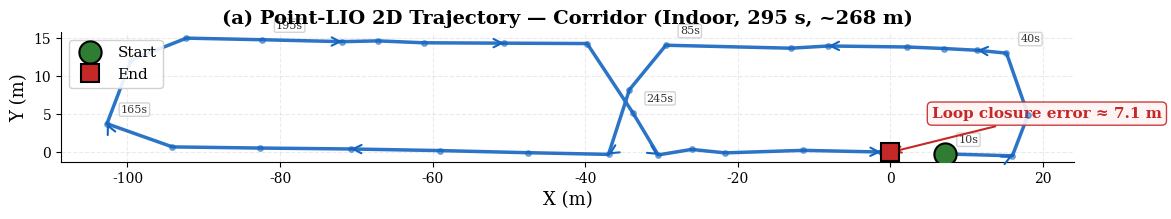

Recreate this plot in Python. (Note: this script raises an exception after producing the figure.)
"""Generate publication-quality SLAM test figures — white academic theme.

Key improvements over v1:
- Solid colored lines with direction arrows (not coolwarm scatter)
- Time annotations at key waypoints
- Large, distinct start/end markers
- Clean white background, serif fonts
- Dual-algorithm comparison (Point-LIO vs Fast-LIO2) on same plot
"""
import matplotlib

matplotlib.use('Agg')
import json
import os

import matplotlib.pyplot as plt
import numpy as np
from matplotlib.patches import FancyArrowPatch

plt.rcParams.update({
    'font.family': 'serif',
    'font.serif': ['Times New Roman', 'DejaVu Serif'],
    'font.size': 11,
    'axes.labelsize': 13,
    'axes.titlesize': 14,
    'legend.fontsize': 10,
    'xtick.labelsize': 10,
    'ytick.labelsize': 10,
    'figure.facecolor': 'white',
    'axes.facecolor': 'white',
    'axes.grid': True,
    'grid.alpha': 0.25,
    'grid.linestyle': '--',
    'axes.spines.top': False,
    'axes.spines.right': False,
})

OUT = 'docs/07-testing/'

# ===== Data =====
corridor_data = [
    (10, 7.11, -0.20, 0.04), (20, 16.00, -0.46, 0.03),
    (30, 18.06, 4.91, -0.14), (40, 15.23, 13.00, -0.48),
    (45, 11.39, 13.38, -0.47), (50, 6.98, 13.61, -0.51),
    (55, 2.19, 13.81, -0.49), (65, -8.11, 13.94, -0.57),
    (70, -13.07, 13.65, -0.55), (85, -29.42, 14.04, -0.62),
    (95, -34.20, 8.21, -0.40), (105, -36.94, -0.27, -0.16),
    (115, -47.49, -0.05, -0.07), (125, -59.05, 0.23, -0.30),
    (135, -70.71, 0.44, -0.35), (145, -82.60, 0.56, -0.38),
    (155, -94.11, 0.71, -0.36), (165, -102.69, 3.75, -0.32),
    (175, -99.51, 12.11, -0.70), (185, -92.27, 14.97, -0.84),
    (195, -82.34, 14.76, -0.88), (205, -71.85, 14.51, -0.83),
    (210, -67.15, 14.61, -0.86), (215, -61.19, 14.36, -0.88),
    (225, -50.63, 14.31, -0.82), (235, -39.75, 14.26, -0.77),
    (245, -33.77, 5.22, -0.34), (255, -30.43, -0.34, -0.08),
    (260, -26.05, 0.38, -0.12), (265, -21.66, -0.07, -0.10),
    (275, -11.40, 0.26, -0.06), (285, -1.23, 0.04, 0.04),
    (295, -0.01, 0.00, 0.00),
]

grass_data = [
    (3, 27.113, 3.775, -9.388),
    (15, 32.474, -16.117, -19.379),
    (18, 31.262, -20.322, -15.293),
    (21, 29.526, -24.382, -10.517),
    (24, 27.807, -28.683, -5.259),
    (27, 26.665, -31.183, -1.866),
]

slope_data = [
    (18, 46.885, -4.340, -0.753),
    (21, 53.891, -4.070, -0.869),
    (24, 60.887, -4.040, -0.659),
    (27, 67.293, -3.439, -0.635),
    (33, 75.155, 4.901, -0.830),
    (36, 75.973, 12.012, -1.200),
    (39, 75.938, 18.145, -1.470),
    (51, 78.554, 52.285, -3.459),
    (57, 78.772, 67.949, -4.415),
    (60, 78.625, 75.625, -4.743),
    (63, 79.030, 84.916, -5.214),
    (66, 79.598, 93.513, -5.459),
    (69, 79.903, 100.915, -5.695),
    (72, 80.526, 108.375, -5.976),
    (75, 79.271, 115.875, -6.179),
    (78, 74.574, 121.608, -6.209),
    (81, 66.824, 124.106, -6.186),
    (84, 59.754, 124.897, -6.255),
    (87, 52.445, 124.840, -6.222),
    (90, 44.942, 124.281, -6.285),
    (96, 25.698, 124.234, -6.380),
    (99, 15.961, 124.464, -6.406),
    (105, 0.931, 119.100, -6.066),
    (108, 0.462, 110.324, -5.724),
    (111, 1.279, 103.412, -5.138),
    (120, -0.325, 85.893, -3.947),
    (123, -1.272, 79.464, -3.741),
    (126, -2.148, 71.148, -3.254),
    (129, -2.687, 64.114, -2.698),
    (132, -3.006, 57.235, -2.128),
    (135, -3.409, 49.046, -1.421),
    (138, -4.238, 39.514, -0.615),
    (141, -4.144, 30.278, 0.289),
    (144, -4.335, 23.242, 0.984),
    (162, -1.303, -0.078, 3.998),
]

COLORS = {
    'corridor': '#1565C0',  # deeper blue
    'grass':    '#2E7D32',  # deeper green
    'slope':    '#C62828',  # deeper red
}


def extract(data):
    t = np.array([d[0] for d in data])
    x = np.array([d[1] for d in data])
    y = np.array([d[2] for d in data])
    z = np.array([d[3] for d in data])
    drift = np.sqrt((x - x[0])**2 + (y - y[0])**2 + (z - z[0])**2)
    cum = np.zeros_like(t, dtype=float)
    speed = np.zeros_like(t, dtype=float)
    for i in range(1, len(t)):
        cum[i] = cum[i-1] + np.sqrt((x[i]-x[i-1])**2 + (y[i]-y[i-1])**2 + (z[i]-z[i-1])**2)
        dt = t[i] - t[i-1]
        speed[i] = np.sqrt((x[i]-x[i-1])**2 + (y[i]-y[i-1])**2) / dt if dt > 0 else 0
    return t, x, y, z, drift, cum, speed


ct, cx, cy, cz, cd, cc, cs = extract(corridor_data)
gt, gx, gy, gz, gd, gc, gs_ = extract(grass_data)
st, sx, sy, sz, sd, s_cum, ss = extract(slope_data)


def add_direction_arrows(ax, x, y, color, n_arrows=8, hw=0.4, hl=0.6, lw=1.5):
    """Add direction arrows along a trajectory path."""
    n = len(x)
    if n < 3:
        return
    indices = np.linspace(1, n - 2, min(n_arrows, n - 2), dtype=int)
    for idx in indices:
        dx = x[idx+1] - x[idx-1]
        dy = y[idx+1] - y[idx-1]
        norm = np.sqrt(dx**2 + dy**2)
        if norm < 1e-6:
            continue
        ax.annotate('', xy=(x[idx] + dx/norm*0.01, y[idx] + dy/norm*0.01),
                     xytext=(x[idx], y[idx]),
                     arrowprops=dict(arrowstyle='->', color=color,
                                     lw=lw, mutation_scale=15))


def add_time_labels(ax, t, x, y, indices, color='#333333', fontsize=8, offset=(8, 8)):
    """Annotate selected waypoints with time labels."""
    for idx in indices:
        if 0 <= idx < len(t):
            ax.annotate(f'{t[idx]:.0f}s',
                        (x[idx], y[idx]),
                        textcoords='offset points', xytext=offset,
                        fontsize=fontsize, color=color,
                        bbox=dict(boxstyle='round,pad=0.15', fc='white',
                                  ec='#cccccc', alpha=0.85))


# ================================================================
# Fig 1 — Corridor 2D trajectory
# ================================================================
fig, ax = plt.subplots(figsize=(12, 5))
ax.plot(cx, cy, '-', color=COLORS['corridor'], lw=2.5, alpha=0.9, zorder=3)
ax.plot(cx, cy, 'o', color=COLORS['corridor'], ms=4, alpha=0.5, zorder=4)
add_direction_arrows(ax, cx, cy, COLORS['corridor'], n_arrows=10)
# Time labels at key turns
time_indices = [0, 3, 9, 17, 20, 26, -1]
add_time_labels(ax, ct, cx, cy, time_indices, offset=(10, 8))
# Start / End
ax.plot(cx[0], cy[0], 'o', color='#2E7D32', ms=16, zorder=10,
        markeredgecolor='black', markeredgewidth=1.5, label='Start')
ax.plot(cx[-1], cy[-1], 's', color='#C62828', ms=13, zorder=10,
        markeredgecolor='black', markeredgewidth=1.5, label='End')
# Loop error annotation
ax.annotate('Loop closure error ≈ 7.1 m',
            xy=(cx[-1], cy[-1]), xytext=(30, 25), textcoords='offset points',
            fontsize=11, fontweight='bold', color='#C62828',
            arrowprops=dict(arrowstyle='->', lw=1.5, color='#C62828'),
            bbox=dict(boxstyle='round,pad=0.3', fc='#FFF3F3', ec='#C62828', alpha=0.9))
ax.set_xlabel('X (m)')
ax.set_ylabel('Y (m)')
ax.set_title('(a) Point-LIO 2D Trajectory — Corridor (Indoor, 295 s, ~268 m)', fontweight='bold')
ax.set_aspect('equal')
ax.legend(loc='upper left', framealpha=0.9, fontsize=11)
plt.tight_layout()
fig.savefig(OUT + 'fig_corridor_traj.png', dpi=250, bbox_inches='tight')
print('Saved: fig_corridor_traj.png')
plt.close(fig)


# ================================================================
# Fig 2 — Slope 2D trajectory
# ================================================================
fig, ax = plt.subplots(figsize=(8, 10))
ax.plot(sx, sy, '-', color=COLORS['slope'], lw=2.5, alpha=0.9, zorder=3)
ax.plot(sx, sy, 'o', color=COLORS['slope'], ms=4, alpha=0.5, zorder=4)
add_direction_arrows(ax, sx, sy, COLORS['slope'], n_arrows=12)
# Time labels at key turns
time_indices_s = [0, 4, 10, 15, 20, 22, 28, -1]
add_time_labels(ax, st, sx, sy, time_indices_s, offset=(10, 8))
# Start / End
ax.plot(sx[0], sy[0], 'o', color='#2E7D32', ms=16, zorder=10,
        markeredgecolor='black', markeredgewidth=1.5, label='Start')
ax.plot(sx[-1], sy[-1], 's', color='#C62828', ms=13, zorder=10,
        markeredgecolor='black', markeredgewidth=1.5, label='End')
# Farthest point
idx_far = np.argmax(sd)
ax.plot(sx[idx_far], sy[idx_far], 'D', color='#FF8F00', ms=12, zorder=10,
        markeredgecolor='black', markeredgewidth=1.2,
        label=f'Farthest ({sd[idx_far]:.0f} m from start)')
ax.set_xlabel('X (m)')
ax.set_ylabel('Y (m)')
ax.set_title('(b) Point-LIO 2D Trajectory — Slope (Outdoor, 162 s, ~346 m)', fontweight='bold')
ax.set_aspect('equal')
ax.legend(loc='lower right', framealpha=0.9, fontsize=11)
plt.tight_layout()
fig.savefig(OUT + 'fig_slope_traj.png', dpi=250, bbox_inches='tight')
print('Saved: fig_slope_traj.png')
plt.close(fig)


# ================================================================
# Fig 3 — Grass 2D trajectory
# ================================================================
fig, ax = plt.subplots(figsize=(6, 7))
ax.plot(gx, gy, '-', color=COLORS['grass'], lw=3, alpha=0.9, zorder=3)
ax.plot(gx, gy, 'o', color=COLORS['grass'], ms=8, alpha=0.6, zorder=4)
add_direction_arrows(ax, gx, gy, COLORS['grass'], n_arrows=4)
# Time labels (all points since only 6)
for i in range(len(gt)):
    off = (10, 8) if i % 2 == 0 else (-10, -15)
    add_time_labels(ax, gt, gx, gy, [i], offset=off)
# Start / End
ax.plot(gx[0], gy[0], 'o', color='#2E7D32', ms=16, zorder=10,
        markeredgecolor='black', markeredgewidth=1.5, label='Start')
ax.plot(gx[-1], gy[-1], 's', color='#C62828', ms=13, zorder=10,
        markeredgecolor='black', markeredgewidth=1.5, label='End')
ax.set_xlabel('X (m)')
ax.set_ylabel('Y (m)')
ax.set_title('(c) Point-LIO 2D Trajectory — Grass (Outdoor, 27 s, ~47 m)', fontweight='bold')
ax.set_aspect('equal')
ax.legend(loc='upper right', framealpha=0.9, fontsize=11)
plt.tight_layout()
fig.savefig(OUT + 'fig_grass_traj.png', dpi=250, bbox_inches='tight')
print('Saved: fig_grass_traj.png')
plt.close(fig)


# ================================================================
# Fig 4 — Overlay: All 3 trajectories on one plot (CENTERED)
# ================================================================
fig, ax = plt.subplots(figsize=(12, 8))

cx0, cy0 = cx - cx[0], cy - cy[0]
gx0, gy0 = gx - gx[0], gy - gy[0]
sx0, sy0 = sx - sx[0], sy - sy[0]

for xd, yd, c, name, mk in [
    (cx0, cy0, COLORS['corridor'], 'Corridor (indoor, 295 s, ~268 m)', '-'),
    (gx0, gy0, COLORS['grass'],    'Grass (outdoor, 27 s, ~47 m)', '-'),
    (sx0, sy0, COLORS['slope'],    'Slope (outdoor, 162 s, ~346 m)', '-'),
]:
    ax.plot(xd, yd, mk, color=c, lw=2.5, alpha=0.9, label=name, zorder=3)
    ax.plot(xd, yd, 'o', color=c, ms=3, alpha=0.4, zorder=4)
    add_direction_arrows(ax, xd, yd, c, n_arrows=6)
    # Start (shared origin)
    ax.plot(xd[0], yd[0], 'o', color=c, ms=12, zorder=10,
            markeredgecolor='black', markeredgewidth=1.2)
    # End
    ax.plot(xd[-1], yd[-1], 's', color=c, ms=10, zorder=10,
            markeredgecolor='black', markeredgewidth=1.2)

# Legend entries for markers
ax.plot([], [], 'o', color='gray', ms=10, markeredgecolor='k', markeredgewidth=1, label='Start (origin)')
ax.plot([], [], 's', color='gray', ms=9, markeredgecolor='k', markeredgewidth=1, label='End point')

ax.set_xlabel('$\\Delta X$ from start (m)')
ax.set_ylabel('$\\Delta Y$ from start (m)')
ax.set_title('Overlaid 2D Trajectories — All Three Terrain Scenarios (Origin-Aligned)', fontweight='bold')
ax.legend(loc='upper left', framealpha=0.9, fontsize=11)
ax.set_aspect('equal')
plt.tight_layout()
fig.savefig(OUT + 'fig_overlay_traj.png', dpi=250, bbox_inches='tight')
print('Saved: fig_overlay_traj.png')
plt.close(fig)


# ================================================================
# Fig 5 — Z-axis drift comparison (all 3 on one plot)
# ================================================================
fig, ax = plt.subplots(figsize=(10, 5))
ax.plot(ct, cz, '-o', color=COLORS['corridor'], lw=2, ms=3, alpha=0.8,
        label=f'Corridor (peak = {cz.min():.2f} m)')
ax.plot(gt, gz, '-s', color=COLORS['grass'], lw=2.5, ms=6,
        label=f'Grass (peak = {gz.min():.1f} m)')
ax.plot(st, sz, '-^', color=COLORS['slope'], lw=2, ms=3,
        label=f'Slope (peak = {sz.min():.1f} m)')
ax.axhspan(-2, 2, alpha=0.08, color='green', label='$\\pm$2 m corridor spec')
ax.axhline(0, color='k', lw=0.5, alpha=0.3)
ax.set_xlabel('Time (s)')
ax.set_ylabel('Z position (m)')
ax.set_title('Z-axis Drift Comparison Across Three Terrain Scenarios', fontweight='bold')
ax.legend(loc='lower left', framealpha=0.9)
plt.tight_layout()
fig.savefig(OUT + 'fig_z_drift_compare.png', dpi=250, bbox_inches='tight')
print('Saved: fig_z_drift_compare.png')
plt.close(fig)


# ================================================================
# Fig 6 — Displacement from start (all 3)
# ================================================================
fig, ax = plt.subplots(figsize=(10, 5))
ax.plot(ct, cd, '-o', color=COLORS['corridor'], lw=2, ms=3, alpha=0.8,
        label=f'Corridor (max = {cd.max():.0f} m)')
ax.plot(gt, gd, '-s', color=COLORS['grass'], lw=2.5, ms=6,
        label=f'Grass (max = {gd.max():.0f} m)')
ax.plot(st, sd, '-^', color=COLORS['slope'], lw=2, ms=3,
        label=f'Slope (max = {sd.max():.0f} m)')
ax.fill_between(ct, cd, alpha=0.08, color=COLORS['corridor'])
ax.fill_between(st, sd, alpha=0.08, color=COLORS['slope'])
ax.set_xlabel('Time (s)')
ax.set_ylabel('Displacement from start (m)')
ax.set_title('Displacement from Start Point Over Time', fontweight='bold')
ax.legend(loc='upper left', framealpha=0.9)
plt.tight_layout()
fig.savefig(OUT + 'fig_displacement_compare.png', dpi=250, bbox_inches='tight')
print('Saved: fig_displacement_compare.png')
plt.close(fig)


# ================================================================
# Fig 7 — Cumulative distance (all 3)
# ================================================================
fig, ax = plt.subplots(figsize=(10, 5))
ax.plot(ct, cc, '-o', color=COLORS['corridor'], lw=2, ms=3,
        label=f'Corridor ({cc[-1]:.0f} m)')
ax.plot(gt, gc, '-s', color=COLORS['grass'], lw=2.5, ms=6,
        label=f'Grass ({gc[-1]:.0f} m)')
ax.plot(st, s_cum, '-^', color=COLORS['slope'], lw=2, ms=3,
        label=f'Slope ({s_cum[-1]:.0f} m)')
ax.set_xlabel('Time (s)')
ax.set_ylabel('Cumulative travel distance (m)')
ax.set_title('Cumulative Travel Distance Over Time', fontweight='bold')
ax.legend(loc='upper left', framealpha=0.9)
plt.tight_layout()
fig.savefig(OUT + 'fig_cumulative_dist.png', dpi=250, bbox_inches='tight')
print('Saved: fig_cumulative_dist.png')
plt.close(fig)


# ================================================================
# Fig 8 — Speed profiles (all 3)
# ================================================================
fig, ax = plt.subplots(figsize=(10, 5))
ax.plot(ct, cs, '-o', color=COLORS['corridor'], lw=1.5, ms=3, alpha=0.8,
        label=f'Corridor (avg = {np.mean(cs[cs>0]):.2f} m/s)')
ax.plot(gt, gs_, '-s', color=COLORS['grass'], lw=2, ms=6,
        label=f'Grass (avg = {np.mean(gs_[gs_>0]):.2f} m/s)')
ax.plot(st, ss, '-^', color=COLORS['slope'], lw=1.5, ms=3,
        label=f'Slope (avg = {np.mean(ss[ss>0]):.2f} m/s)')
ax.set_xlabel('Time (s)')
ax.set_ylabel('Estimated ground speed (m/s)')
ax.set_title('Estimated Ground Speed Across Scenarios', fontweight='bold')
ax.legend(loc='upper right', framealpha=0.9)
plt.tight_layout()
fig.savefig(OUT + 'fig_speed_compare.png', dpi=250, bbox_inches='tight')
print('Saved: fig_speed_compare.png')
plt.close(fig)


# ================================================================
# Fig 9 — Corridor XYZ components vs time
# ================================================================
fig, axes = plt.subplots(3, 1, figsize=(10, 7), sharex=True)
for ax, (vals, lbl, c) in zip(axes, [
    (cx, 'X', COLORS['corridor']), (cy, 'Y', '#E65100'), (cz, 'Z', COLORS['grass'])
]):
    ax.plot(ct, vals, '-o', color=c, lw=1.5, ms=3)
    ax.set_ylabel(f'{lbl} (m)')
    ax.axhline(0, color='k', lw=0.3, alpha=0.3)
axes[0].set_title('Position Components vs Time — Corridor Dataset', fontweight='bold')
axes[-1].set_xlabel('Time (s)')
plt.tight_layout()
fig.savefig(OUT + 'fig_corridor_xyz.png', dpi=250, bbox_inches='tight')
print('Saved: fig_corridor_xyz.png')
plt.close(fig)


# ================================================================
# Fig 10 — Slope XYZ components vs time
# ================================================================
fig, axes = plt.subplots(3, 1, figsize=(10, 7), sharex=True)
for ax, (vals, lbl, c) in zip(axes, [
    (sx, 'X', COLORS['slope']), (sy, 'Y', '#E65100'), (sz, 'Z', COLORS['grass'])
]):
    ax.plot(st, vals, '-o', color=c, lw=1.5, ms=3)
    ax.set_ylabel(f'{lbl} (m)')
    ax.axhline(0, color='k', lw=0.3, alpha=0.3)
axes[0].set_title('Position Components vs Time — Slope Dataset', fontweight='bold')
axes[-1].set_xlabel('Time (s)')
plt.tight_layout()
fig.savefig(OUT + 'fig_slope_xyz.png', dpi=250, bbox_inches='tight')
print('Saved: fig_slope_xyz.png')
plt.close(fig)


# ================================================================
# Fig 11 — 3D trajectory: Corridor
# ================================================================
fig = plt.figure(figsize=(10, 7))
ax = fig.add_subplot(111, projection='3d')
ax.plot(cx, cy, cz, '-', color=COLORS['corridor'], lw=2, alpha=0.9)
ax.scatter(cx, cy, cz, c=ct, cmap='viridis', s=40, edgecolors='k',
           linewidths=0.3, zorder=5)
ax.plot([cx[0]], [cy[0]], [cz[0]], 'o', color='#2E7D32', ms=14, zorder=10,
        markeredgecolor='k', markeredgewidth=1.2)
ax.plot([cx[-1]], [cy[-1]], [cz[-1]], 's', color='#C62828', ms=11, zorder=10,
        markeredgecolor='k', markeredgewidth=1.2)
ax.set_xlabel('X (m)')
ax.set_ylabel('Y (m)')
ax.set_zlabel('Z (m)')
ax.set_title('3D Trajectory — Corridor', fontweight='bold')
ax.view_init(elev=25, azim=-60)
plt.tight_layout()
fig.savefig(OUT + 'fig_corridor_3d.png', dpi=250, bbox_inches='tight')
print('Saved: fig_corridor_3d.png')
plt.close(fig)


# ================================================================
# Fig 12 — Bar chart: quantitative summary
# ================================================================
fig, ax = plt.subplots(figsize=(10, 5))
labels = ['Duration\n(s)', 'Total dist.\n(m)', 'Max displ.\n(m)',
          '|Z| peak\n(m)', 'Avg speed\n(m/s)']
c_vals = [295, cc[-1], cd.max(), abs(cz.min()), np.mean(cs[cs>0])]
g_vals = [27, gc[-1], gd.max(), abs(gz.min()), np.mean(gs_[gs_>0])]
s_vals = [162, s_cum[-1], sd.max(), abs(sz.min()), np.mean(ss[ss>0])]

x = np.arange(len(labels))
w = 0.25
b1 = ax.bar(x - w, c_vals, w, label='Corridor', color=COLORS['corridor'], alpha=0.85)
b2 = ax.bar(x,     g_vals, w, label='Grass',    color=COLORS['grass'], alpha=0.85)
b3 = ax.bar(x + w, s_vals, w, label='Slope',    color=COLORS['slope'], alpha=0.85)

for bars in [b1, b2, b3]:
    for bar in bars:
        h = bar.get_height()
        ax.text(bar.get_x() + bar.get_width()/2., h + 1,
                f'{h:.1f}', ha='center', va='bottom', fontsize=8)

ax.set_xticks(x)
ax.set_xticklabels(labels)
ax.set_title('Quantitative Comparison of SLAM Performance Across Terrain Scenarios', fontweight='bold')
ax.legend(framealpha=0.9)
plt.tight_layout()
fig.savefig(OUT + 'fig_bar_compare.png', dpi=250, bbox_inches='tight')
print('Saved: fig_bar_compare.png')
plt.close(fig)


# ================================================================
# DUAL ALGORITHM COMPARISON — Point-LIO vs Fast-LIO2
# ================================================================
dual_json = os.path.join(OUT, 'dual_slam_corridor.json')
if os.path.exists(dual_json):
    with open(dual_json) as f:
        dual = json.load(f)

    def load_traj(pts):
        t = np.array([p['t'] for p in pts])
        x = np.array([p['x'] for p in pts])
        y = np.array([p['y'] for p in pts])
        z = np.array([p['z'] for p in pts])
        return t, x, y, z

    pt, px, py, pz = load_traj(dual['pointlio'])
    ft, fx, fy, fz = load_traj(dual['fastlio2'])

    # Auto-detect divergence: Fast-LIO2 position jumps > 50m between samples
    f_good = len(ft)
    for i in range(1, len(ft)):
        dx = abs(fx[i] - fx[i-1])
        dy = abs(fy[i] - fy[i-1])
        dz = abs(fz[i] - fz[i-1])
        if dx > 50 or dy > 50 or dz > 50:
            f_good = i
            break
    ft_g, fx_g, fy_g, fz_g = ft[:f_good], fx[:f_good], fy[:f_good], fz[:f_good]

    ALGO_COLORS = {
        'pointlio': '#1565C0',   # blue
        'fastlio2': '#E65100',   # deep orange
    }

    # ================================================================
    # Fig 13 — Dual Algorithm 2D XY Trajectory Comparison (origin-aligned)
    # ================================================================
    fig, ax = plt.subplots(figsize=(12, 6))

    # Origin-align both trajectories for fair comparison
    px0, py0 = px - px[0], py - py[0]
    fx0, fy0 = fx_g - fx_g[0], fy_g - fy_g[0]

    # Point-LIO trajectory
    ax.plot(px0, py0, '-', color=ALGO_COLORS['pointlio'], lw=2.5, alpha=0.9,
            label=f'Point-LIO ({pt[-1]:.0f} s)', zorder=4)
    add_direction_arrows(ax, px0, py0, ALGO_COLORS['pointlio'], n_arrows=10)
    ax.plot(px0[-1], py0[-1], 's', color=ALGO_COLORS['pointlio'], ms=13, zorder=10,
            markeredgecolor='black', markeredgewidth=1.5)

    # Fast-LIO2 trajectory
    if f_good < len(ft):
        f2_label = f'Fast-LIO2 (diverges at {ft_g[-1]:.0f} s)'
    else:
        f2_label = f'Fast-LIO2 ({ft_g[-1]:.0f} s)'
    ax.plot(fx0, fy0, '-', color=ALGO_COLORS['fastlio2'], lw=2.5, alpha=0.9,
            label=f2_label, zorder=3)
    add_direction_arrows(ax, fx0, fy0, ALGO_COLORS['fastlio2'], n_arrows=8)
    if f_good < len(ft):
        ax.plot(fx0[-1], fy0[-1], 'X', color='#C62828', ms=16, zorder=10,
                markeredgecolor='black', markeredgewidth=1.2)
        ax.annotate(f'Tracking lost\n(t = {ft_g[-1]:.0f} s)',
                    (fx0[-1], fy0[-1]), textcoords='offset points', xytext=(-15, -25),
                    fontsize=10, fontweight='bold', color='#C62828',
                    arrowprops=dict(arrowstyle='->', lw=1.2, color='#C62828'),
                    bbox=dict(boxstyle='round,pad=0.2', fc='#FFF3F3', ec='#C62828', alpha=0.9))
    else:
        ax.plot(fx0[-1], fy0[-1], 's', color=ALGO_COLORS['fastlio2'], ms=13, zorder=10,
                markeredgecolor='black', markeredgewidth=1.5)

    # Shared start marker
    ax.plot(0, 0, 'o', color='#2E7D32', ms=16, zorder=10,
            markeredgecolor='black', markeredgewidth=1.5, label='Start (shared origin)')

    ax.set_xlabel('$\\Delta X$ from start (m)')
    ax.set_ylabel('$\\Delta Y$ from start (m)')
    ax.set_title('Point-LIO vs Fast-LIO2 — 2D Trajectory (Corridor, Origin-Aligned)',
                 fontweight='bold')
    ax.set_aspect('equal')
    ax.legend(loc='upper left', framealpha=0.9, fontsize=11)
    plt.tight_layout()
    fig.savefig(OUT + 'fig_dual_traj_xy.png', dpi=250, bbox_inches='tight')
    print('Saved: fig_dual_traj_xy.png')
    plt.close(fig)

    # ================================================================
    # Fig 14 — Dual Algorithm Z-drift Comparison
    # ================================================================
    fig, ax = plt.subplots(figsize=(10, 5))
    ax.plot(pt, pz, '-o', color=ALGO_COLORS['pointlio'], lw=2, ms=3, alpha=0.8,
            label=f'Point-LIO (peak |Z| = {np.max(np.abs(pz)):.1f} m)')
    ax.plot(ft_g, fz_g, '-s', color=ALGO_COLORS['fastlio2'], lw=2, ms=3, alpha=0.8,
            label=f'Fast-LIO2 (peak |Z| = {np.max(np.abs(fz_g)):.1f} m)')
    if f_good < len(ft):
        ax.axvline(ft_g[-1], color='#C62828', lw=1.5, ls='--', alpha=0.7,
                   label=f'Fast-LIO2 diverges at {ft_g[-1]:.0f} s')
    ax.axhspan(-2, 2, alpha=0.08, color='green', label='±2 m spec')
    ax.axhline(0, color='k', lw=0.5, alpha=0.3)
    ax.set_xlabel('Time (s)')
    ax.set_ylabel('Z position (m)')
    ax.set_title('Z-axis Drift: Point-LIO vs Fast-LIO2 (Corridor)', fontweight='bold')
    ax.legend(loc='best', framealpha=0.9)
    plt.tight_layout()
    fig.savefig(OUT + 'fig_dual_z_drift.png', dpi=250, bbox_inches='tight')
    print('Saved: fig_dual_z_drift.png')
    plt.close(fig)

    # ================================================================
    # Fig 15 — Dual Algorithm XYZ Components vs Time (origin-aligned)
    # ================================================================
    fig, axes = plt.subplots(3, 1, figsize=(10, 7), sharex=True)
    comp_names = ['$\\Delta$X', '$\\Delta$Y', '$\\Delta$Z']
    p_comps = [px - px[0], py - py[0], pz - pz[0]]
    f_comps = [fx_g - fx_g[0], fy_g - fy_g[0], fz_g - fz_g[0]]

    for ax, pv, fv, name in zip(axes, p_comps, f_comps, comp_names):
        ax.plot(pt, pv, '-', color=ALGO_COLORS['pointlio'], lw=1.8, alpha=0.9,
                label='Point-LIO')
        ax.plot(ft_g, fv, '-', color=ALGO_COLORS['fastlio2'], lw=1.8, alpha=0.9,
                label='Fast-LIO2')
        if f_good < len(ft):
            ax.axvline(ft_g[-1], color='#C62828', lw=1, ls='--', alpha=0.5)
        ax.set_ylabel(f'{name} (m)')
        ax.axhline(0, color='k', lw=0.3, alpha=0.3)
        if name == '$\\Delta$X':
            ax.legend(loc='upper right', fontsize=9, framealpha=0.8)

    axes[0].set_title('Position Components: Point-LIO vs Fast-LIO2 (Corridor)',
                       fontweight='bold')
    axes[-1].set_xlabel('Time (s)')
    plt.tight_layout()
    fig.savefig(OUT + 'fig_dual_xyz.png', dpi=250, bbox_inches='tight')
    print('Saved: fig_dual_xyz.png')
    plt.close(fig)

    # ================================================================
    # Fig 16 — Dual Algorithm Displacement from Start
    # ================================================================
    fig, ax = plt.subplots(figsize=(10, 5))
    p_disp = np.sqrt((px - px[0])**2 + (py - py[0])**2)
    f_disp = np.sqrt((fx_g - fx_g[0])**2 + (fy_g - fy_g[0])**2)
    ax.plot(pt, p_disp, '-', color=ALGO_COLORS['pointlio'], lw=2, alpha=0.9,
            label=f'Point-LIO (max = {p_disp.max():.0f} m)')
    ax.plot(ft_g, f_disp, '-', color=ALGO_COLORS['fastlio2'], lw=2, alpha=0.9,
            label=f'Fast-LIO2 (max = {f_disp.max():.0f} m)')
    if f_good < len(ft):
        ax.axvline(ft_g[-1], color='#C62828', lw=1.5, ls='--', alpha=0.7,
                   label='Fast-LIO2 diverges')
    ax.fill_between(pt, p_disp, alpha=0.06, color=ALGO_COLORS['pointlio'])
    ax.fill_between(ft_g, f_disp, alpha=0.06, color=ALGO_COLORS['fastlio2'])
    ax.set_xlabel('Time (s)')
    ax.set_ylabel('2D Displacement from start (m)')
    ax.set_title('Displacement from Start: Point-LIO vs Fast-LIO2', fontweight='bold')
    ax.legend(loc='upper left', framealpha=0.9)
    plt.tight_layout()
    fig.savefig(OUT + 'fig_dual_displacement.png', dpi=250, bbox_inches='tight')
    print('Saved: fig_dual_displacement.png')
    plt.close(fig)

    print('\n4 dual-algorithm comparison figures generated.')
else:
    print('\nNo dual_slam_corridor.json found, skipping dual comparison figures.')


print('\nAll figures generated successfully.')
